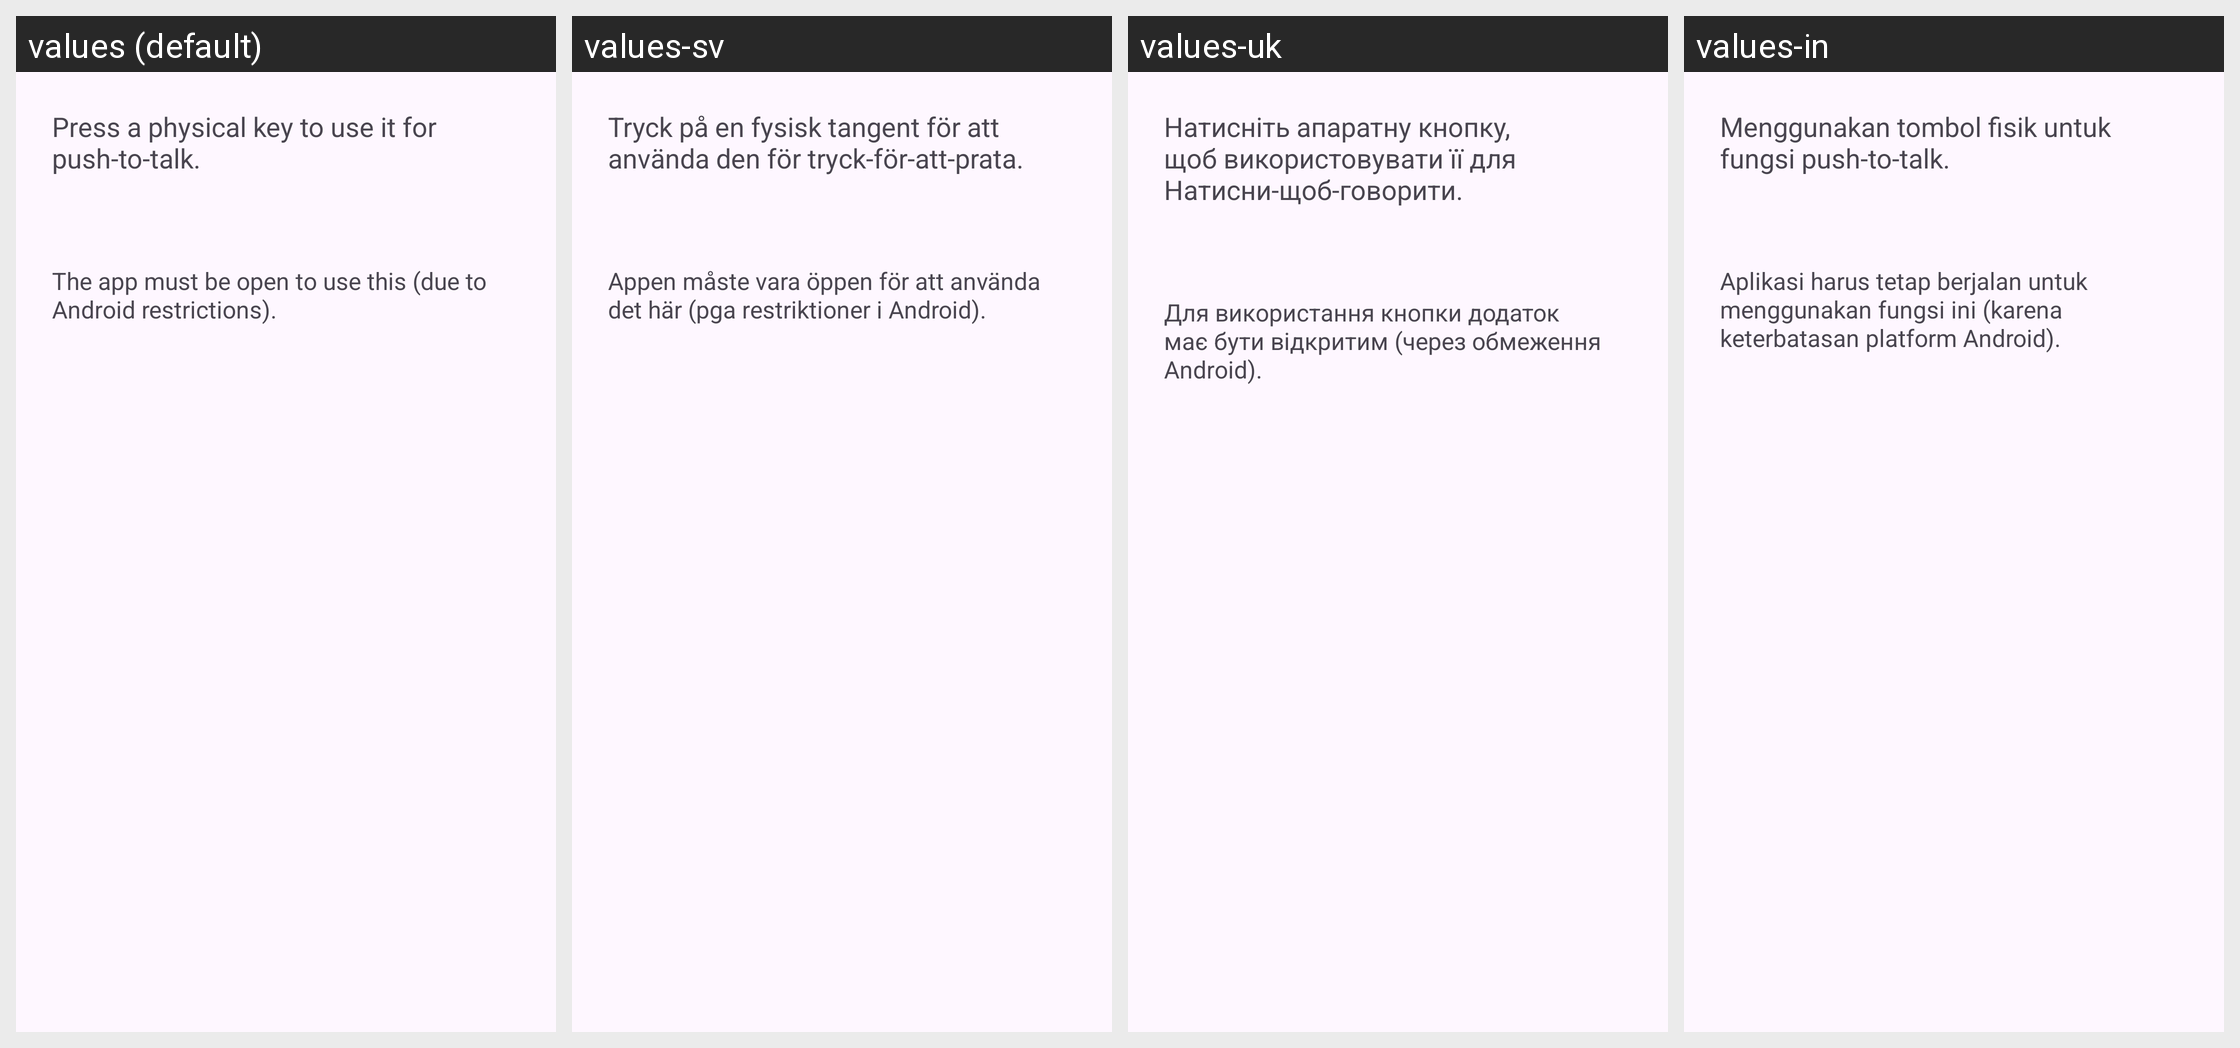

Locale-by-locale string values for the Android screen shown in this grid:
Android screen res/layout/dialog_keyselect_preference.xml rendered under 4 locales, left to right: values (default), values-sv, values-uk, values-in. Device: Nexus 5 (rendered at 1080×1920; each locale shown at half size, 540×960, under a caption strip naming it); theme Theme.Mumla.
Other locales in the repository, not shown: values-ar, values-ca, values-cs, values-da, values-de, values-el, values-es, values-fi, values-fr, values-hu, values-it, values-ja, values-kab, values-lv, values-nb-rNO, values-nl, values-pl, values-pt, values-pt-rBR, values-pt-rPT, values-ro, values-ru, values-ta, values-th, values-tr, values-vi, values-zh-rCN, values-zh-rTW.
Strings drawn on this screen, with the default value and each locale's value (text and hints the layout hard-codes, and strings that could not be matched under every locale, appear in the picture but are not listed):

pressKey
  values: Press a physical key to use it for push-to-talk.
  values-sv: Tryck på en fysisk tangent för att använda den för tryck-för-att-prata.
  values-uk: Натисніть апаратну кнопку, щоб використовувати її для Натисни-щоб-говорити.
  values-in: Menggunakan tombol fisik untuk fungsi push-to-talk.

pressKeyInfo
  values: The app must be open to use this (due to Android restrictions).
  values-sv: Appen måste vara öppen för att använda det här (pga restriktioner i Android).
  values-uk: Для використання кнопки додаток має бути відкритим (через обмеження Android).
  values-in: Aplikasi harus tetap berjalan untuk menggunakan fungsi ini (karena keterbatasan platform Android).
